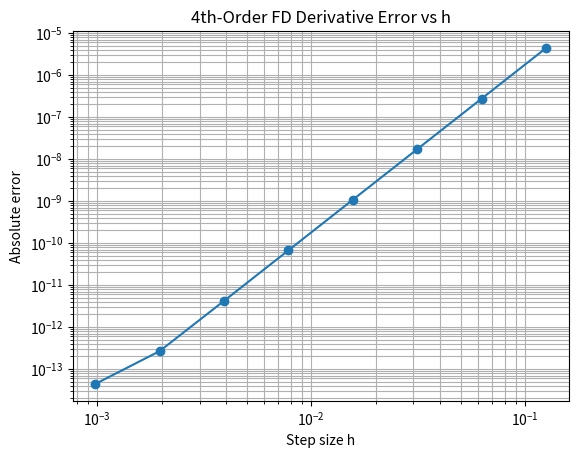

Here is the Python script that generated this plot:
import numpy as np
import matplotlib.pyplot as plt

def u(x):
    return np.sin(x)

def u_prime_exact(x):
    return np.cos(x)

def fd_4th_order(x, h):
    return (-u(x + 2*h) + 8*u(x + h) - 8*u(x - h) + u(x - 2*h)) / (12*h)

x0 = 1.0
hs = 2.0 ** -np.arange(3, 11)
errors = np.abs(fd_4th_order(x0, hs) - u_prime_exact(x0))
orders = np.log(errors[:-1] / errors[1:]) / np.log(hs[:-1] / hs[1:])

print("   h         Error        Observed order")
for i in range(len(hs)):
    ordstr = f"{orders[i]:.3f}" if i < len(orders) else ""
    print(f"{hs[i]:.2e}   {errors[i]:.2e}   {ordstr}")

plt.figure()
plt.loglog(hs, errors, 'o-')
plt.xlabel('Step size h')
plt.ylabel('Absolute error')
plt.title('4th-Order FD Derivative Error vs h')
plt.grid(True, which='both')
plt.show()